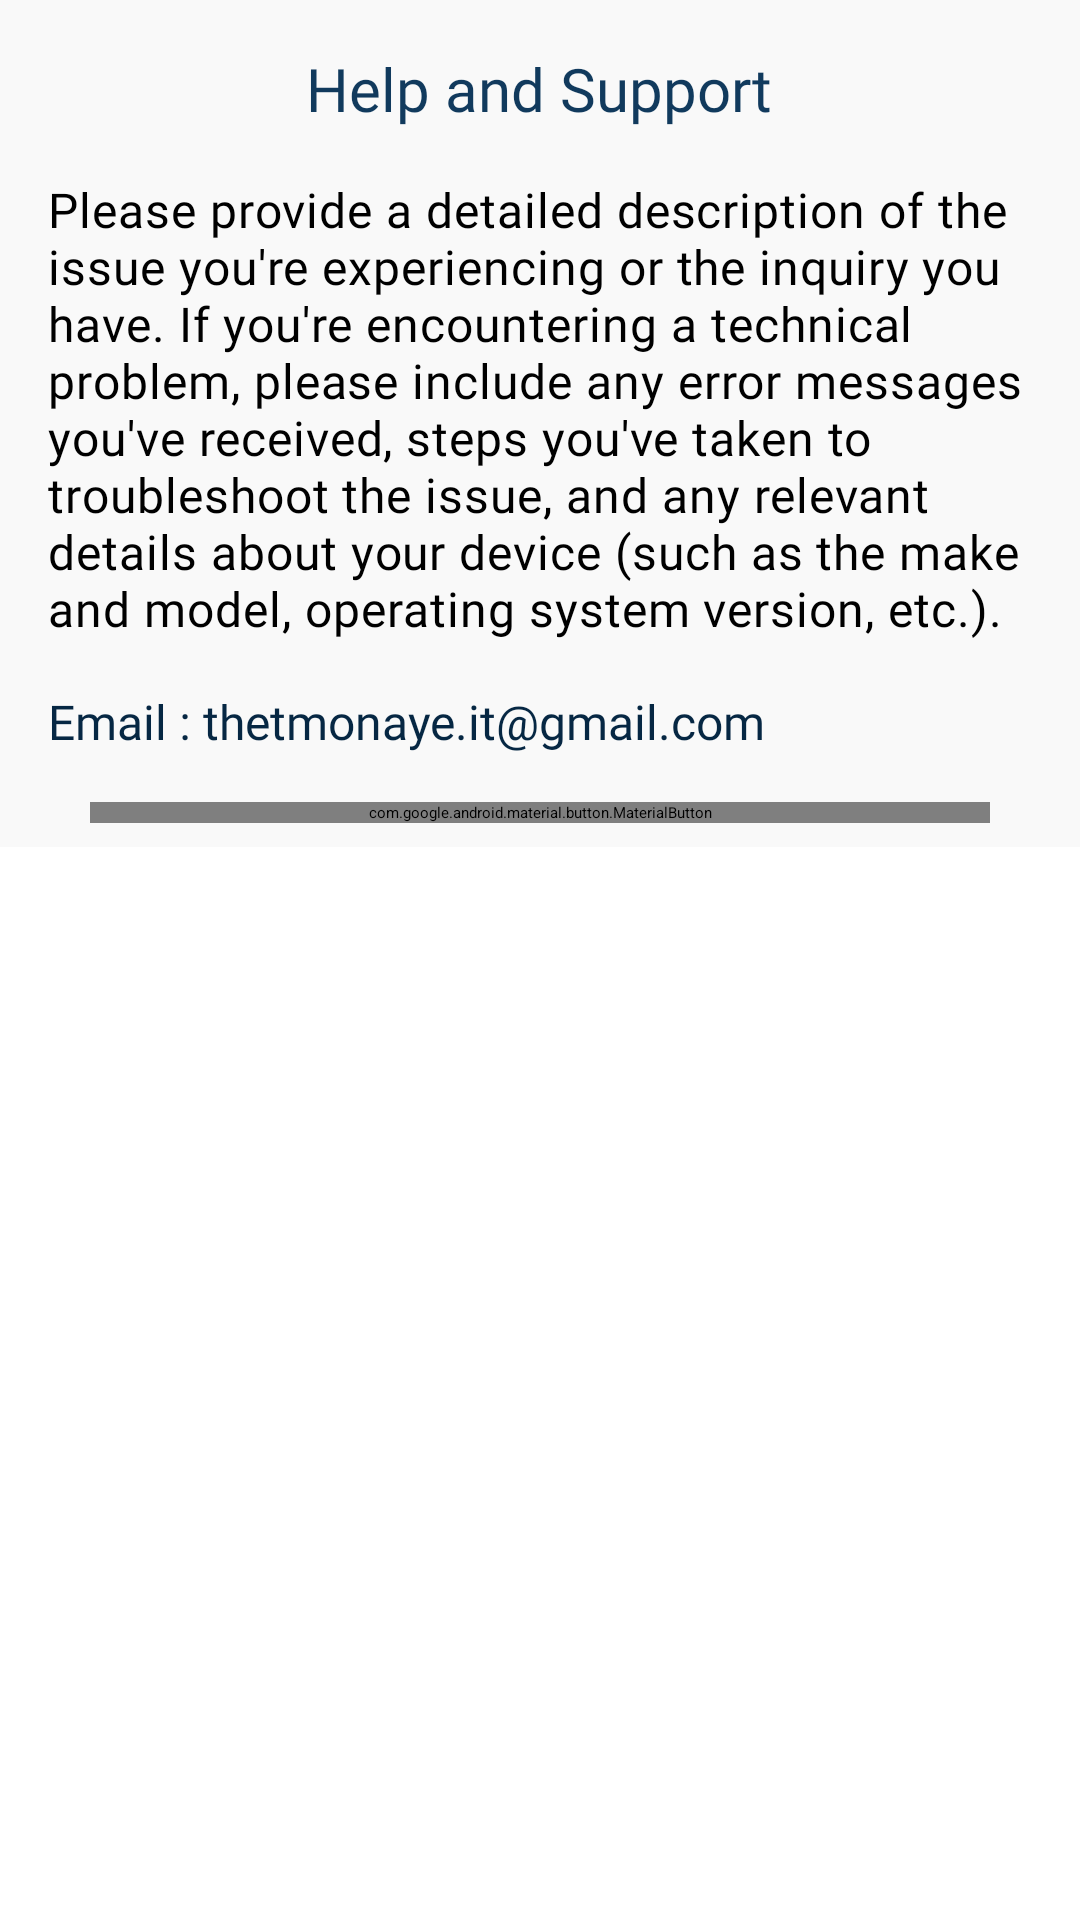

Produce the Android XML layout that renders to this screen, including the resource entries it uses.
<!-- AndroidManifest.xml: application theme Theme.Moments -->
<!-- res/layout/dialog_help_support.xml -->
<?xml version="1.0" encoding="utf-8"?>
<RelativeLayout xmlns:android="http://schemas.android.com/apk/res/android"
    xmlns:app="http://schemas.android.com/apk/res-auto"
    android:layout_width="match_parent"
    android:layout_height="wrap_content">

    <LinearLayout
        android:layout_width="match_parent"
        android:layout_height="wrap_content"
        android:background="@color/colorPrimary"
        android:orientation="vertical">

        <TextView
            android:layout_width="wrap_content"
            android:layout_height="wrap_content"
            android:layout_gravity="center_horizontal"
            android:layout_marginTop="@dimen/margin_medium_2"
            android:fontFamily="@font/yorkie_demo_bold"
            android:text="@string/help_and_support"
            android:textColor="@color/colorPrimaryText"
            android:textSize="@dimen/text_regular_3x" />

        <TextView
            android:layout_width="wrap_content"
            android:layout_height="wrap_content"
            android:layout_marginStart="@dimen/margin_medium_2"
            android:layout_marginEnd="@dimen/margin_medium_2"
            android:layout_marginTop="@dimen/margin_medium_2"
            android:fontFamily="@font/dm_sans"
            android:textSize="@dimen/text_regular_2x"
            android:letterSpacing="0.02"
            android:text="Please provide a detailed description of the issue you're experiencing or the inquiry you have. If you're encountering a technical problem, please include any error messages you've received, steps you've taken to troubleshoot the issue, and any relevant details about your device (such as the make and model, operating system version, etc.)."/>

        <TextView
            android:layout_width="wrap_content"
            android:layout_height="wrap_content"
            android:textColor="@color/colorSecondaryText"
            android:fontFamily="@font/dm_sans"
            android:layout_marginStart="@dimen/margin_medium_2"
            android:layout_marginTop="@dimen/margin_medium_2"
            android:textSize="@dimen/text_regular_2x"
            android:text="@string/email_thetmonaye_it_gmail_com" />

        <com.google.android.material.button.MaterialButton
            android:id="@+id/btnClose"
            android:layout_width="300dp"
            android:layout_height="wrap_content"
            android:layout_gravity="center_horizontal"
            android:layout_marginTop="@dimen/margin_medium_2"
            android:layout_marginBottom="@dimen/margin_medium"
            android:text="@string/lbl_close"
            app:backgroundTint="@color/colorAccent" />

    </LinearLayout>
</RelativeLayout>
<!-- resources referenced by this layout -->
<resources>
  <color name="colorAccent">#113A5D</color>
  <color name="colorPrimary">#F9F9F9</color>
  <color name="colorPrimaryText">#113A5D</color>
  <color name="colorSecondaryText">#062743</color>
  <dimen name="margin_medium">8dp</dimen>
  <dimen name="margin_medium_2">16dp</dimen>
  <dimen name="text_regular_2x">16sp</dimen>
  <dimen name="text_regular_3x">20sp</dimen>
  <string name="email_thetmonaye_it_gmail_com">Email : thetmonaye.it@gmail.com</string>
  <string name="help_and_support">Help and Support</string>
  <string name="lbl_close">Close</string>
</resources>
